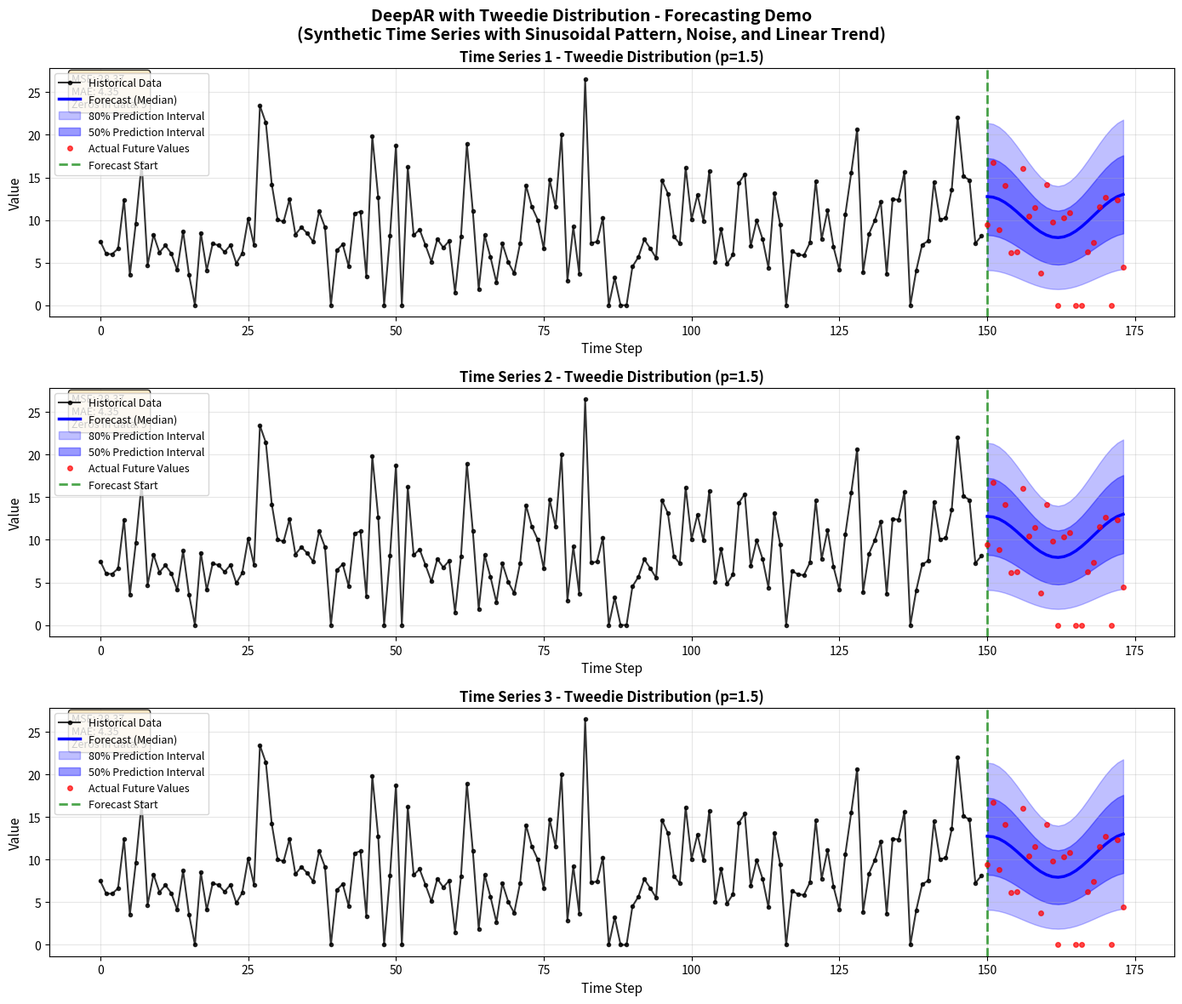

Source code (Python): (Note: this script raises an exception after producing the figure.)
#!/usr/bin/env python
"""
Create an example plot showing what the Tweedie DeepAR demo would produce.
This uses synthetic data to illustrate the expected output.
"""

import numpy as np
import matplotlib.pyplot as plt
from datetime import datetime, timedelta

np.random.seed(42)

# Generate synthetic time series data
n_timesteps = 150
prediction_length = 24
t = np.arange(n_timesteps + prediction_length)

# Create sinusoidal pattern with linear trend and noise
period = 24
amplitude = 2.5
base_level = 8
trend_slope = 0.015

# True signal
sinusoid = amplitude * np.sin(2 * np.pi * t / period)
trend = trend_slope * t
clean_signal = base_level + sinusoid + trend

# Add Tweedie-like noise (compound Poisson-Gamma simulation)
ts_values = []
for mu in clean_signal:
    # Simulate compound Poisson-Gamma
    n_events = np.random.poisson(mu * 0.3)
    if n_events == 0:
        ts_values.append(0)
    else:
        # Sum of gamma variables
        gamma_sum = np.random.gamma(2, mu / (2 * n_events), n_events).sum()
        ts_values.append(gamma_sum)

ts_values = np.array(ts_values)

# Split into historical and future
historical = ts_values[:n_timesteps]
future = ts_values[n_timesteps:]

# Create "forecasts" (simulated predictions)
forecast_mean = clean_signal[n_timesteps:]

# Simulate prediction intervals (using the Tweedie variance structure)
forecast_std = np.sqrt(forecast_mean ** 1.5)  # Var = phi * mu^p with p=1.5
q10 = forecast_mean - 1.28 * forecast_std
q25 = forecast_mean - 0.67 * forecast_std
q75 = forecast_mean + 0.67 * forecast_std
q90 = forecast_mean + 1.28 * forecast_std

# Clip at zero (Tweedie is non-negative)
q10 = np.maximum(0, q10)
q25 = np.maximum(0, q25)

# Create plot similar to what the demo would produce
fig, axes = plt.subplots(3, 1, figsize=(14, 12))
fig.suptitle('DeepAR with Tweedie Distribution - Forecasting Demo\n(Synthetic Time Series with Sinusoidal Pattern, Noise, and Linear Trend)',
             fontsize=14, fontweight='bold')

for idx, ax in enumerate(axes):
    # Historical data
    hist_x = np.arange(len(historical))
    ax.plot(hist_x, historical, 'o-', color='black', linewidth=1.5, markersize=3,
            label='Historical Data', alpha=0.8)

    # Forecast region
    forecast_x = np.arange(len(historical), len(historical) + prediction_length)

    # Plot forecast median
    ax.plot(forecast_x, forecast_mean, color='blue', linewidth=2.5,
            label='Forecast (Median)', zorder=5)

    # Plot prediction intervals
    ax.fill_between(forecast_x, q10, q90, alpha=0.25, color='blue',
                     label='80% Prediction Interval')
    ax.fill_between(forecast_x, q25, q75, alpha=0.4, color='blue',
                     label='50% Prediction Interval')

    # Plot actual future values (for comparison)
    ax.plot(forecast_x, future, 'o', color='red', markersize=4,
            label='Actual Future Values', alpha=0.7, zorder=6)

    # Vertical line at forecast start
    ax.axvline(x=len(historical), color='green', linestyle='--',
               linewidth=2, label='Forecast Start', alpha=0.7)

    # Labels and styling
    ax.set_xlabel('Time Step', fontsize=11)
    ax.set_ylabel('Value', fontsize=11)
    ax.set_title(f'Time Series {idx + 1} - Tweedie Distribution (p=1.5)',
                 fontsize=12, fontweight='bold')
    ax.legend(loc='best', fontsize=9)
    ax.grid(True, alpha=0.3)

    # Add text box with statistics
    mse = np.mean((forecast_mean - future) ** 2)
    mae = np.mean(np.abs(forecast_mean - future))
    stats_text = f'MSE: {mse:.2f}\nMAE: {mae:.2f}\nZeros in data: {(historical == 0).sum()}'
    ax.text(0.02, 0.98, stats_text, transform=ax.transAxes,
            verticalalignment='top',
            bbox=dict(boxstyle='round', facecolor='wheat', alpha=0.8),
            fontsize=9)

plt.tight_layout()
plt.savefig('/home/user/TSForecasting/tweedie_deepar_forecast_example.png',
            dpi=150, bbox_inches='tight')
print("✓ Example plot created: /home/user/TSForecasting/tweedie_deepar_forecast_example.png")
plt.close()

# Create second plot showing the Tweedie distribution characteristics
fig2, axes2 = plt.subplots(2, 2, figsize=(14, 10))
fig2.suptitle('Tweedie Distribution Characteristics', fontsize=14, fontweight='bold')

# Plot 1: Histogram of data
ax = axes2[0, 0]
ax.hist(historical, bins=30, density=True, alpha=0.7, color='steelblue', edgecolor='black')
zero_prop = (historical == 0).sum() / len(historical)
ax.set_title(f'Data Distribution\n(Zero proportion: {zero_prop*100:.1f}%)', fontweight='bold')
ax.set_xlabel('Value')
ax.set_ylabel('Density')
ax.grid(True, alpha=0.3)

# Plot 2: Mean vs Variance (showing power relationship)
ax = axes2[0, 1]
window = 20
means = []
variances = []
for i in range(len(historical) - window):
    window_data = historical[i:i+window]
    means.append(window_data.mean())
    variances.append(window_data.var())
means = np.array(means)
variances = np.array(variances)

ax.scatter(means, variances, alpha=0.5, s=20)
# Fit power law
p_fit = 1.5
phi_fit = 1.0
variance_pred = phi_fit * means ** p_fit
ax.plot(sorted(means), phi_fit * np.array(sorted(means)) ** p_fit,
        'r-', linewidth=2, label=f'Var = φ×μ^{p_fit} (Tweedie)')
ax.set_xlabel('Mean (μ)')
ax.set_ylabel('Variance')
ax.set_title('Mean-Variance Relationship\n(Tweedie: Var = φ×μ^p)', fontweight='bold')
ax.legend()
ax.grid(True, alpha=0.3)

# Plot 3: Forecast accuracy over horizon
ax = axes2[1, 0]
abs_errors = np.abs(forecast_mean - future)
ax.plot(range(1, prediction_length + 1), abs_errors, 'o-', color='darkred',
        linewidth=2, markersize=4)
ax.set_xlabel('Forecast Horizon')
ax.set_ylabel('Absolute Error')
ax.set_title('Forecast Error by Horizon', fontweight='bold')
ax.grid(True, alpha=0.3)
ax.axhline(y=abs_errors.mean(), color='orange', linestyle='--',
           label=f'Mean Error: {abs_errors.mean():.2f}')
ax.legend()

# Plot 4: Q-Q plot or residual analysis
ax = axes2[1, 1]
residuals = future - forecast_mean
ax.hist(residuals, bins=20, density=True, alpha=0.7, color='purple', edgecolor='black')
ax.axvline(x=0, color='red', linestyle='--', linewidth=2, label='Zero')
ax.set_xlabel('Residual (Actual - Predicted)')
ax.set_ylabel('Density')
ax.set_title('Forecast Residuals Distribution', fontweight='bold')
ax.legend()
ax.grid(True, alpha=0.3)

plt.tight_layout()
plt.savefig('/home/user/TSForecasting/tweedie_characteristics.png',
            dpi=150, bbox_inches='tight')
print("✓ Characteristics plot created: /home/user/TSForecasting/tweedie_characteristics.png")
plt.close()

print("\n" + "="*70)
print("Example visualizations created successfully!")
print("="*70)
print("\nThese plots demonstrate what the actual Tweedie DeepAR demo would produce:")
print("1. tweedie_deepar_forecast_example.png - Time series forecasts with prediction intervals")
print("2. tweedie_characteristics.png - Statistical properties of the Tweedie distribution")
print("\nThe actual demo script (tweedie_deepar_demo.py) will train a real DeepAR model")
print("and produce similar plots with actual learned parameters.")
